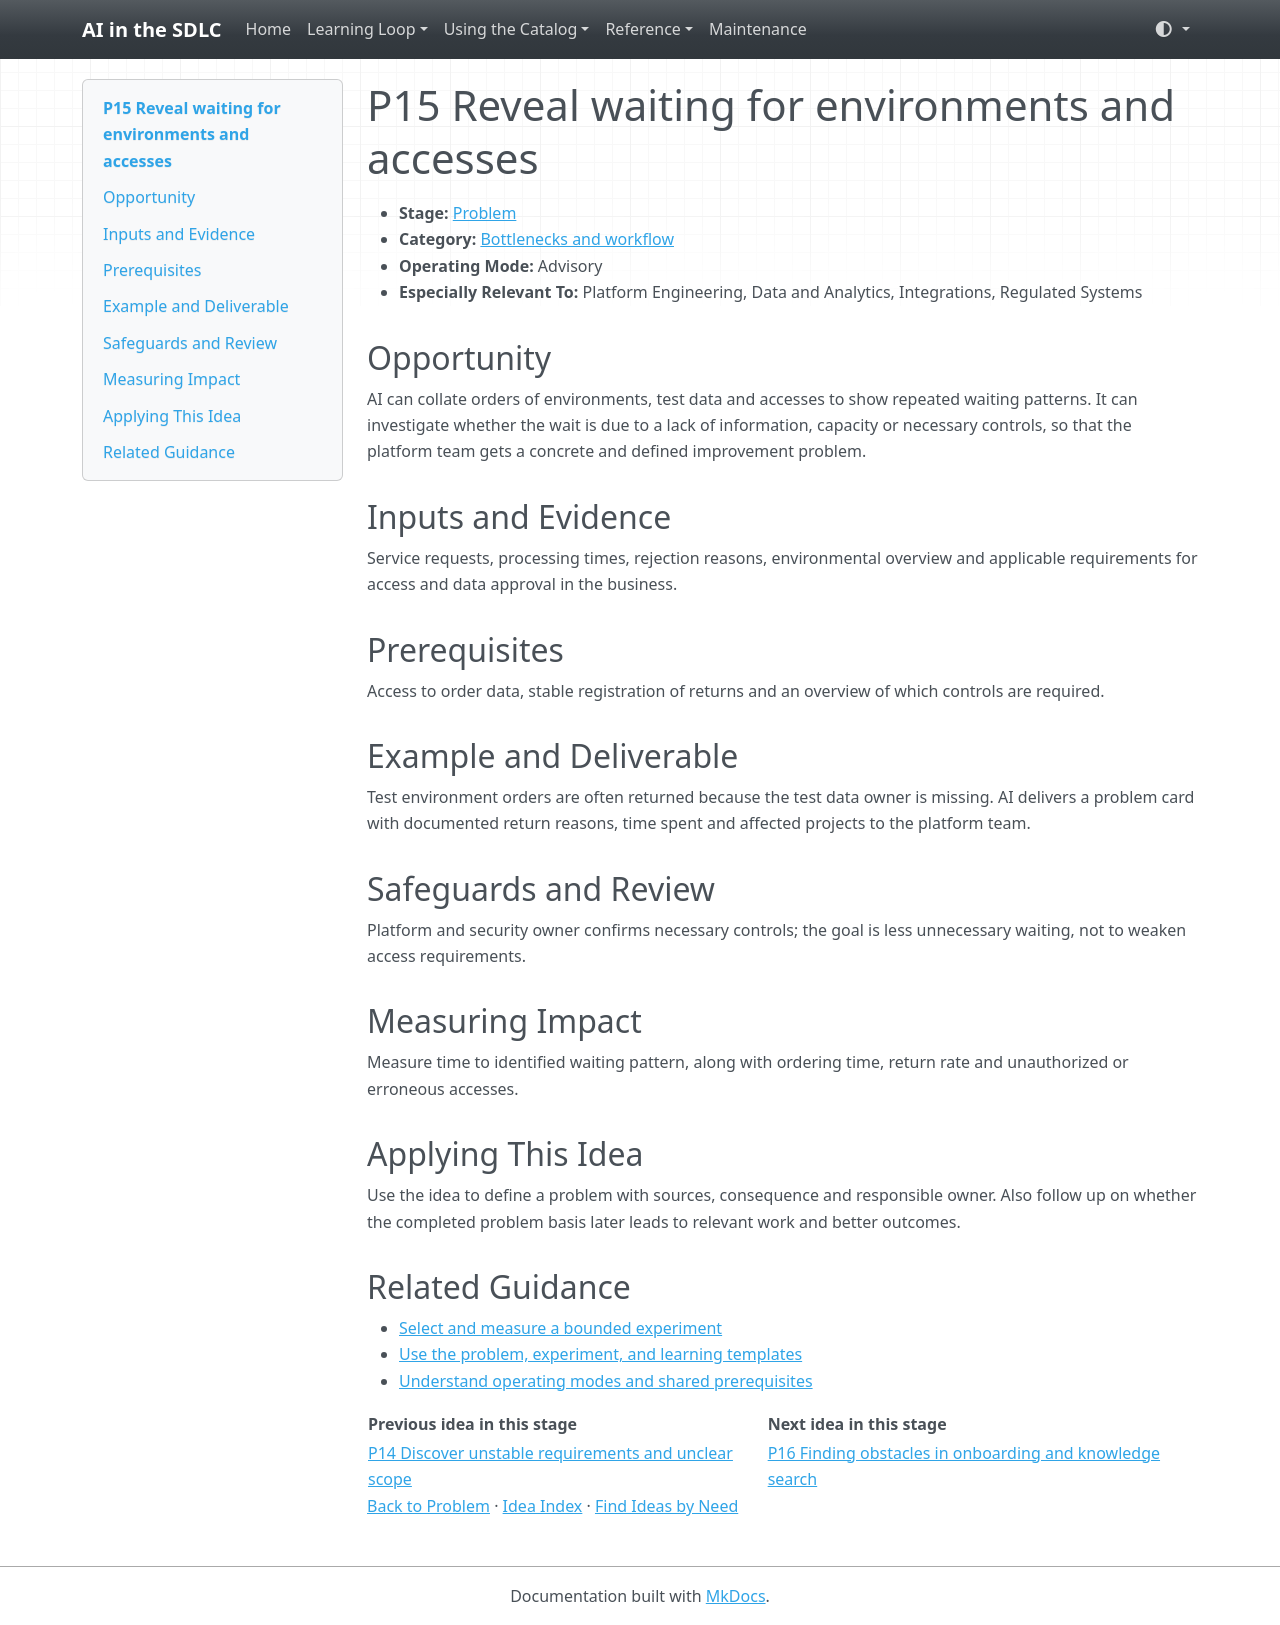

repository: grove/ai-sdlc · page: ideas/P15/index.html · generator: mkdocs

# P15 Reveal waiting for environments and accesses

<a id="p15"></a>

- **Stage:** [Problem](../stages/problem.md)
- **Category:** [Bottlenecks and workflow](../stages/problem.md#p-category-2)
- **Operating Mode:** Advisory
- **Especially Relevant To:** Platform Engineering, Data and Analytics, Integrations, Regulated Systems

## Opportunity

AI can collate orders of environments, test data and accesses to show repeated waiting patterns. It can investigate whether the wait is due to a lack of information, capacity or necessary controls, so that the platform team gets a concrete and defined improvement problem.

## Inputs and Evidence

Service requests, processing times, rejection reasons, environmental overview and applicable requirements for access and data approval in the business.

## Prerequisites

Access to order data, stable registration of returns and an overview of which controls are required.

## Example and Deliverable

Test environment orders are often returned because the test data owner is missing. AI delivers a problem card with documented return reasons, time spent and affected projects to the platform team.

## Safeguards and Review

Platform and security owner confirms necessary controls; the goal is less unnecessary waiting, not to weaken access requirements.

## Measuring Impact

Measure time to identified waiting pattern, along with ordering time, return rate and unauthorized or erroneous accesses.

## Applying This Idea

Use the idea to define a problem with sources, consequence and responsible owner. Also follow up on whether the completed problem basis later leads to relevant work and better outcomes.

## Related Guidance

- [Select and measure a bounded experiment](../guides/impact-measurement.md)
- [Use the problem, experiment, and learning templates](../templates.md)
- [Understand operating modes and shared prerequisites](../guides/how-to-use.md)

| Previous idea in this stage | Next idea in this stage |
| --- | --- |
| [P14 Discover unstable requirements and unclear scope](P14.md) | [P16 Finding obstacles in onboarding and knowledge search](P16.md) |

[Back to Problem](../stages/problem.md) · [Idea Index](../idea-index.md) · [Find Ideas by Need](../guides/find-by-need.md)
